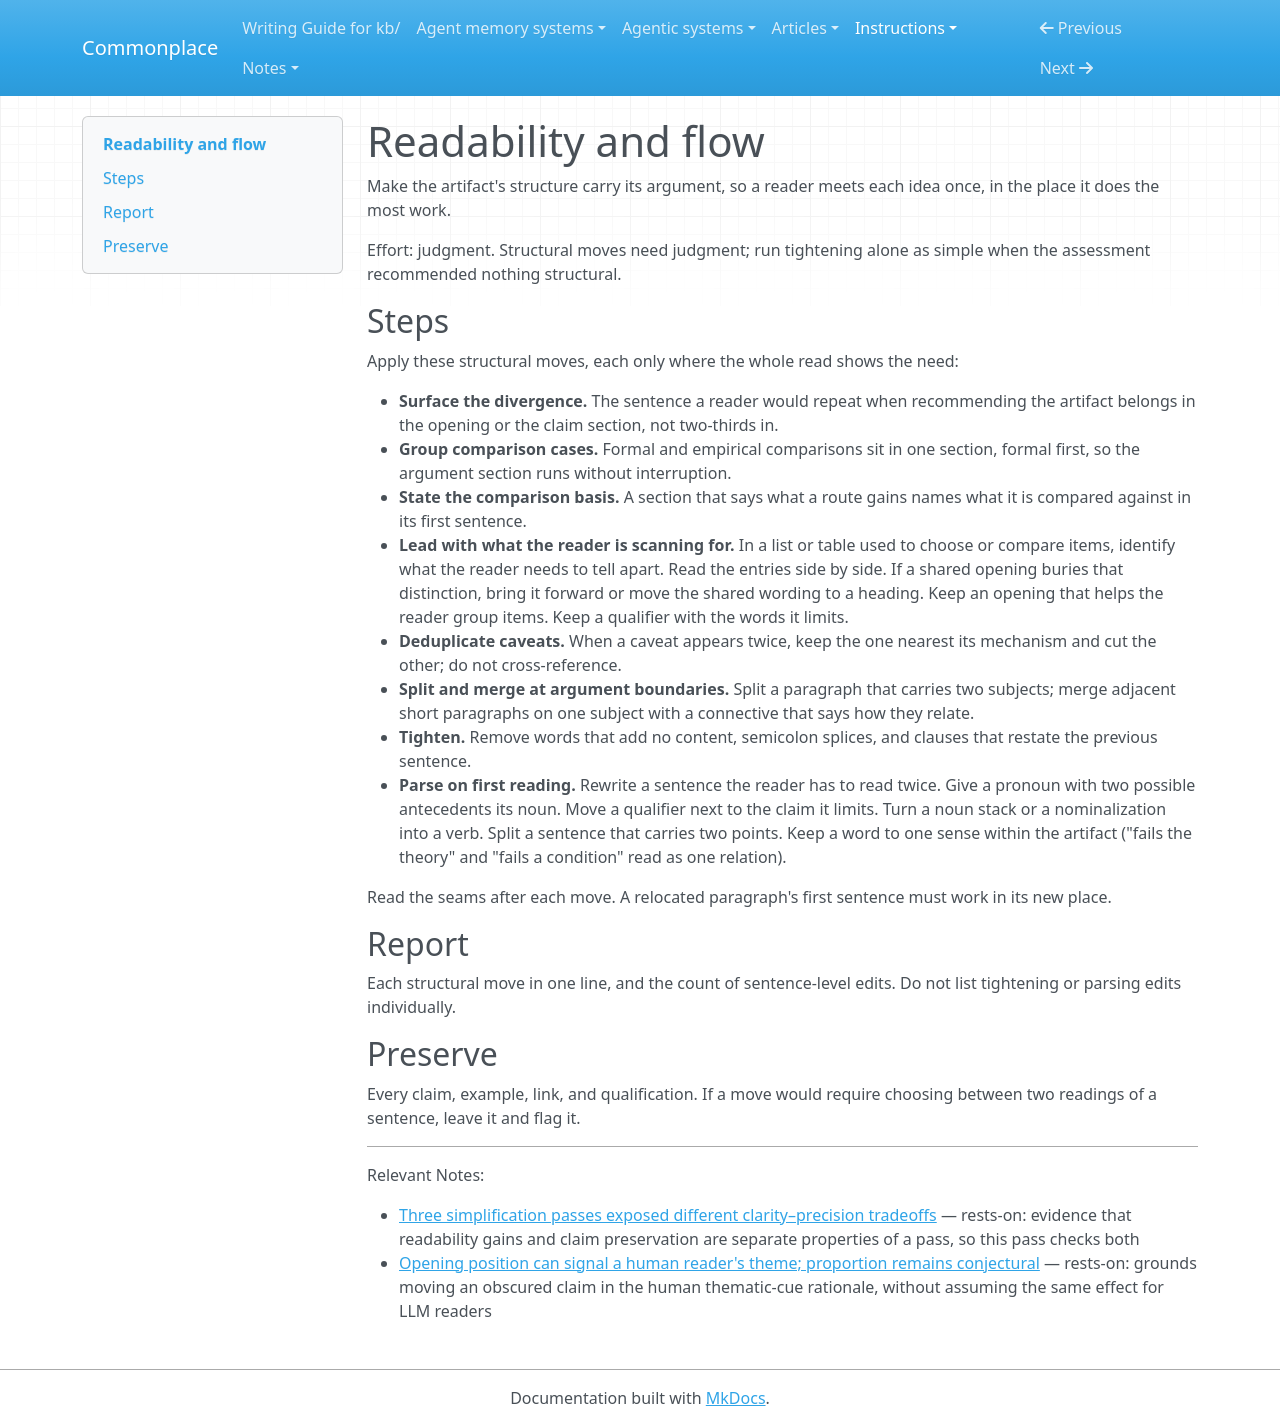

repository: zby/commonplace · page: instructions/simplification-passes/readability-and-flow/index.html · generator: mkdocs

---
description: "Use when claims are settled but sections repeat, interrupt each other, or bury the point; sentences need a second reading; or repeated openings hide the distinction a reader scans a list or table for"
type: types/edit-operation.md
effort: judgment
decision: none
depth: 4
---

# Readability and flow

Make the artifact's structure carry its argument, so a reader meets each idea
once, in the place it does the most work.

Effort: judgment. Structural moves need judgment; run tightening alone as simple when the assessment recommended nothing structural.

## Steps

Apply these structural moves, each only where the whole read shows the need:

- **Surface the divergence.** The sentence a reader would repeat when
  recommending the artifact belongs in the opening or the claim section, not
  two-thirds in.
- **Group comparison cases.** Formal and empirical comparisons sit in one
  section, formal first, so the argument section runs without interruption.
- **State the comparison basis.** A section that says what a route gains
  names what it is compared against in its first sentence.
- **Lead with what the reader is scanning for.** In a list or table used
  to choose or compare items, identify what the reader needs to tell apart.
  Read the entries side by side. If a shared opening buries that distinction,
  bring it forward or move the shared wording to a heading. Keep an opening
  that helps the reader group items. Keep a qualifier with the words it limits.
- **Deduplicate caveats.** When a caveat appears twice, keep the one nearest
  its mechanism and cut the other; do not cross-reference.
- **Split and merge at argument boundaries.** Split a paragraph that carries
  two subjects; merge adjacent short paragraphs on one subject with a
  connective that says how they relate.
- **Tighten.** Remove words that add no content, semicolon splices, and
  clauses that restate the previous sentence.
- **Parse on first reading.** Rewrite a sentence the reader has to read
  twice. Give a pronoun with two possible antecedents its noun. Move a
  qualifier next to the claim it limits. Turn a noun stack or a
  nominalization into a verb. Split a sentence that carries two points. Keep
  a word to one sense within the artifact ("fails the theory" and "fails a
  condition" read as one relation).

Read the seams after each move. A relocated paragraph's first sentence must
work in its new place.

## Report

Each structural move in one line, and the count of sentence-level edits. Do
not list tightening or parsing edits individually.

## Preserve

Every claim, example, link, and qualification. If a move would require
choosing between two readings of a sentence, leave it and flag it.

---

Relevant Notes:

- [Three simplification passes exposed different clarity–precision tradeoffs](../../theory/evidence/three-simplification-passes-exposed-different-tradeoffs.md) — rests-on: evidence that readability gains and claim preservation are separate properties of a pass, so this pass checks both
- [Opening position can signal a human reader's theme; proportion remains conjectural](../../theory/position-and-proportion-set-what-a-reader-retains.md) — rests-on: grounds moving an obscured claim in the human thematic-cue rationale, without assuming the same effect for LLM readers
